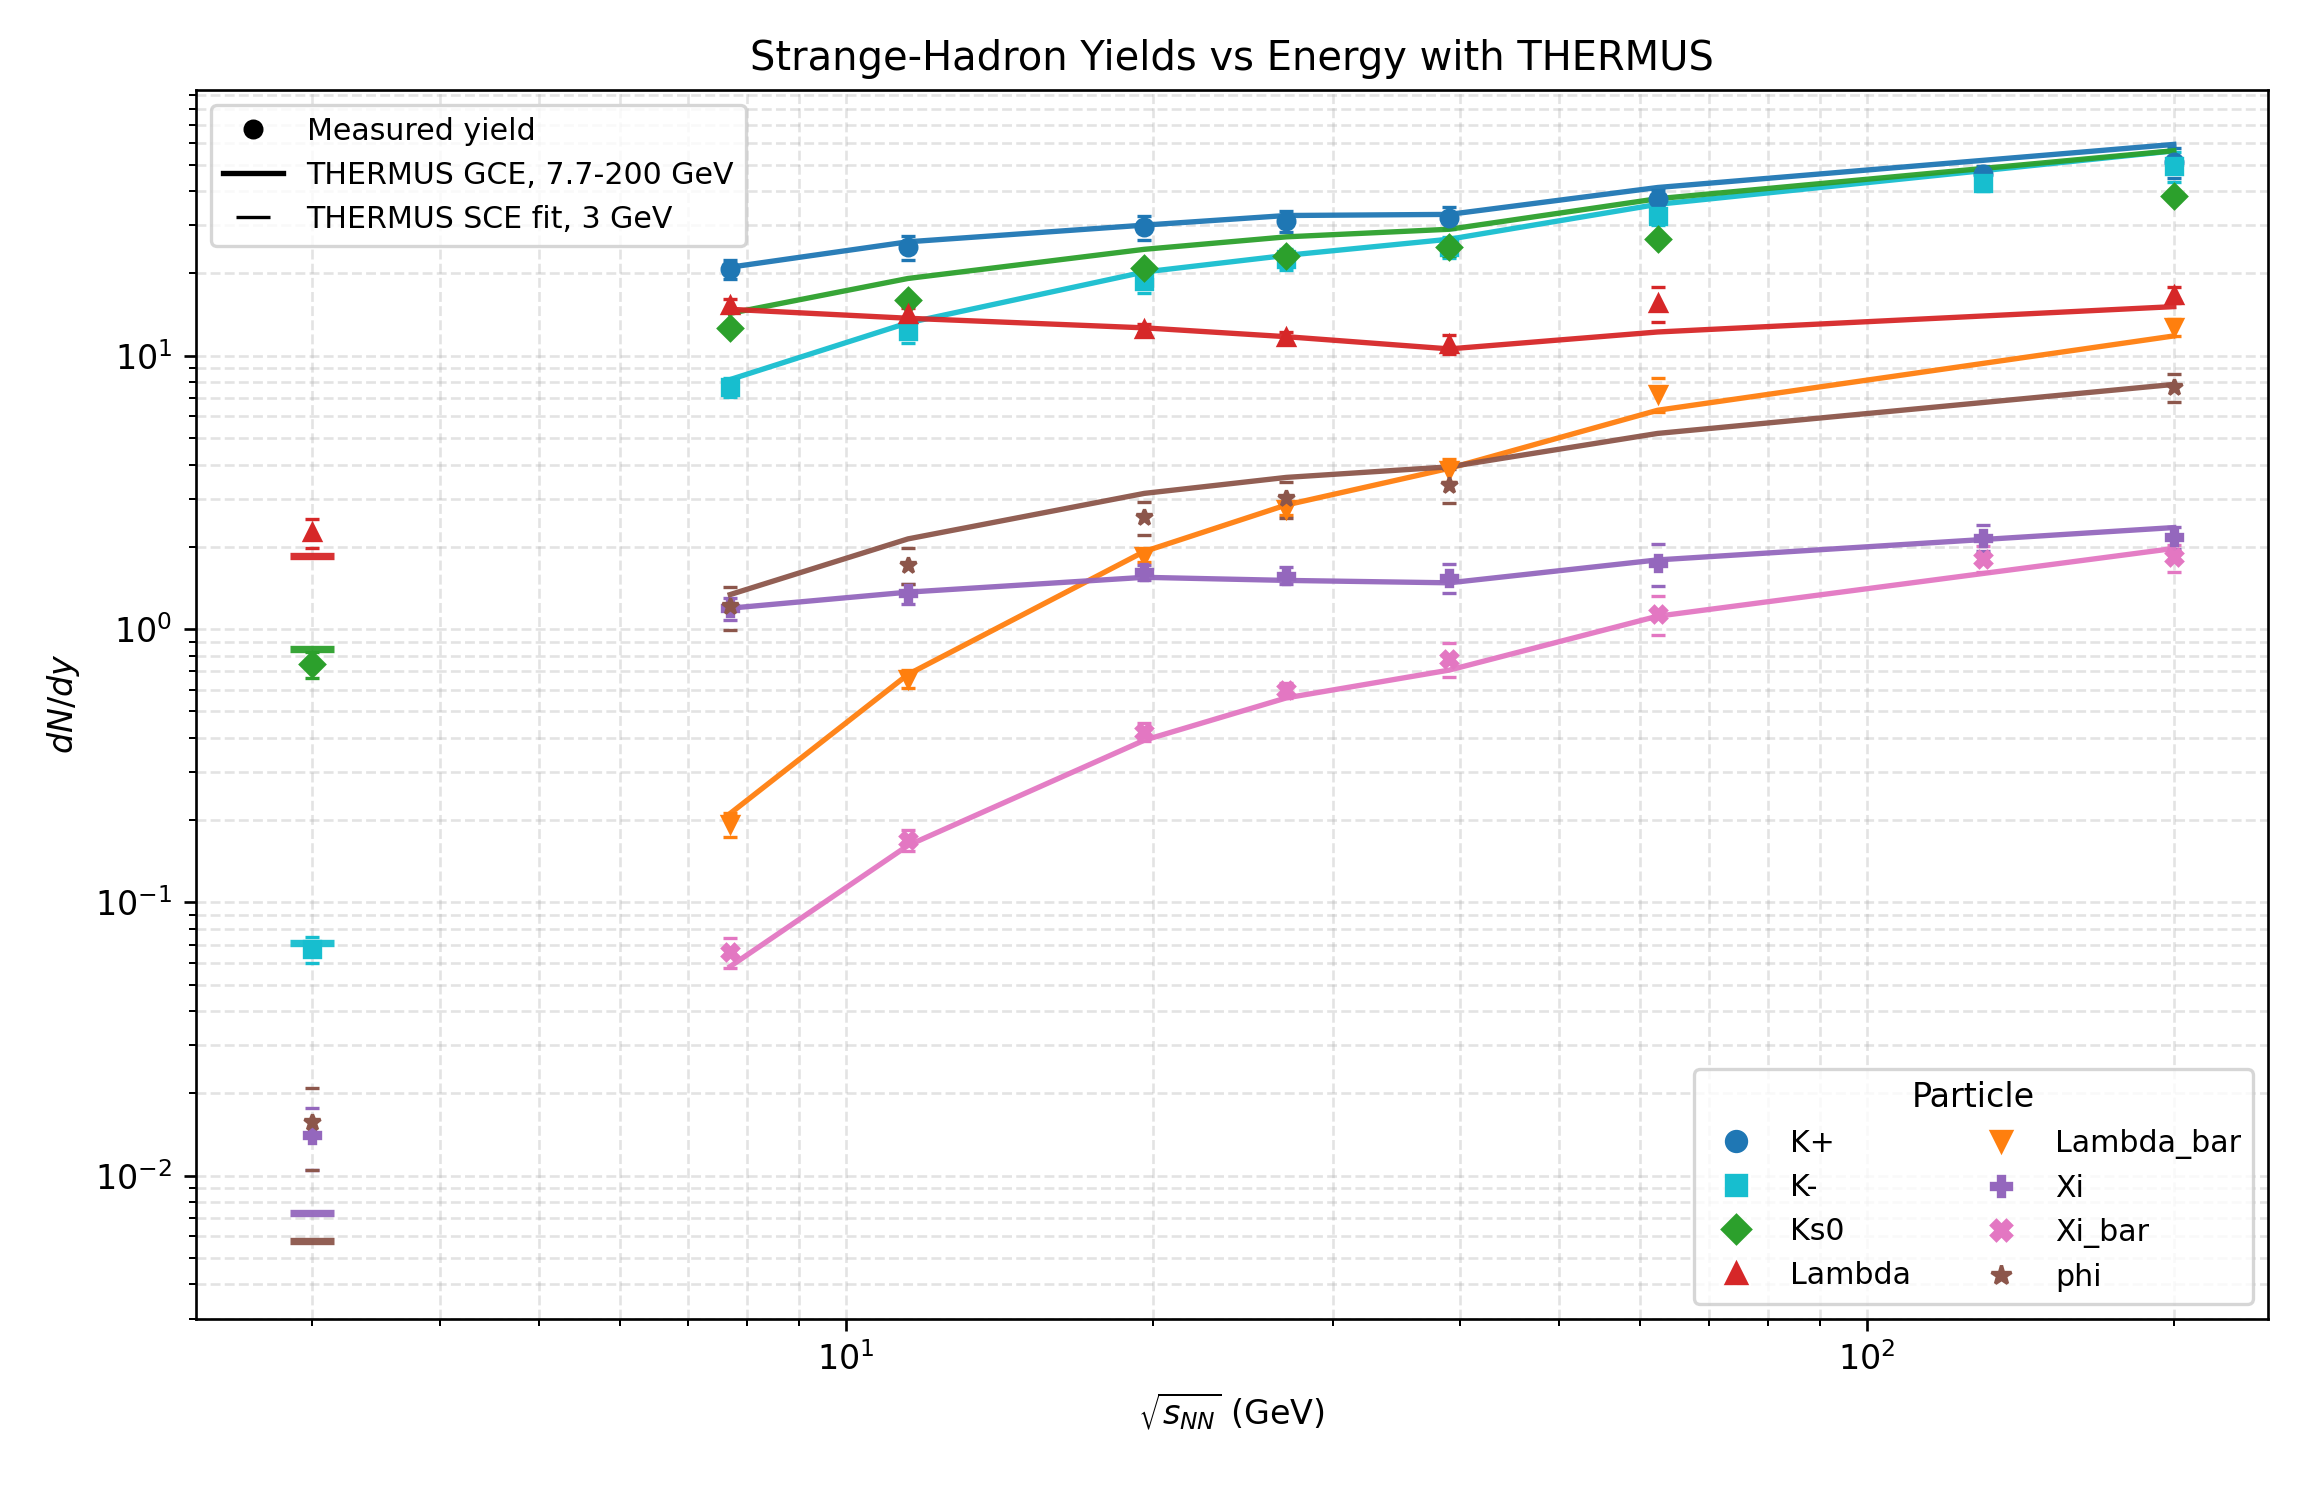

Source data for this figure (header and first rows):
energy_GeV, particle, data_yield, data_err, gc_effective_model_yield, sce_blended_model_yield, data_source, model_source, note
3, K-, 0.0673, 0.007189, , 0.07111, ins1897327/Figure3(a), THERMUS SCE fit, 3 GeV, point at y=-0.05
3, Ks0, 0.742, 0.08031, , 0.8486, ins2807679/Table2, THERMUS SCE fit, 3 GeV, point at y=-0.05
3, Lambda, 2.258, 0.2705, , 1.849, ins2807679/Table1, THERMUS SCE fit, 3 GeV, point at y=-0.05
3, Xi, 0.0141, 0.003565, , 0.007302, ins1897327/Figure3(c), THERMUS SCE fit, 3 GeV, point at y=-0.1
3, phi, 0.0157, 0.005223, , 0.005778, ins1897327/Figure3(b), THERMUS SCE fit, 3 GeV, point at y=-0.1
7.7, K+, 20.8, 1.688, 21.09, , ins1510593/dN/dy, 7.7 GeV, THERMUS GCE fit, derived from dN/dy/(0.5*Npart) using Npa…
7.7, K-, 7.693, 0.6251, 8.185, , ins1510593/dN/dy, 7.7 GeV, THERMUS GCE fit, derived from dN/dy/(0.5*Npart) using Npa…
7.7, Ks0, 12.67, 0.4561, 14.3, , ins1738953/K0S dN/dy 7.7 GeV, THERMUS GCE fit, 
7.7, Lambda, 15.3, 0.8273, 14.79, , ins1738953/Lambda dN/dy 7.7 GeV, THERMUS GCE fit, 
7.7, Lambda_bar, 0.193, 0.01992, 0.2116, , ins1738953/AntiLambda dN/dy 7.7 GeV, THERMUS GCE fit, 
7.7, Xi, 1.19, 0.114, 1.192, , ins1738953/Xi- dN/dy 7.7 GeV, THERMUS GCE fit, 
7.7, Xi_bar, 0.0657, 0.008099, 0.05831, , ins1738953/AntiXi+ dN/dy 7.7 GeV, THERMUS GCE fit, 
7.7, phi, 1.21, 0.2184, 1.337, , ins1738953/Phi dN/dy 7.7 GeV, THERMUS GCE fit, 
11.5, K+, 24.99, 2.52, 26.12, , ins1510593/dN/dy, 11.5 GeV, THERMUS GCE fit, derived from dN/dy/(0.5*Npart) using Npa…
11.5, K-, 12.34, 1.235, 13.2, , ins1510593/dN/dy, 11.5 GeV, THERMUS GCE fit, derived from dN/dy/(0.5*Npart) using Npa…
11.5, Ks0, 15.93, 0.5923, 19.18, , ins1738953/K0S dN/dy 11.5 GeV, THERMUS GCE fit, 
11.5, Lambda, 14.17, 0.7841, 13.71, , ins1738953/Lambda dN/dy 11.5 GeV, THERMUS GCE fit, 
11.5, Lambda_bar, 0.659, 0.04785, 0.6824, , ins1738953/AntiLambda dN/dy 11.5 GeV, THERMUS GCE fit, 
11.5, Xi, 1.35, 0.1118, 1.365, , ins1738953/Xi- dN/dy 11.5 GeV, THERMUS GCE fit, 
11.5, Xi_bar, 0.169, 0.01456, 0.1616, , ins1738953/AntiXi+ dN/dy 11.5 GeV, THERMUS GCE fit, 
11.5, phi, 1.72, 0.2631, 2.138, , ins1738953/Phi dN/dy 11.5 GeV, THERMUS GCE fit, 
19.6, K+, 29.56, 2.975, 30.06, , ins1510593/dN/dy, 19.6 GeV, THERMUS GCE fit, derived from dN/dy/(0.5*Npart) using Npa…
19.6, K-, 18.83, 1.893, 20.25, , ins1510593/dN/dy, 19.6 GeV, THERMUS GCE fit, derived from dN/dy/(0.5*Npart) using Npa…
19.6, Ks0, 20.89, 0.6748, 24.52, , ins1738953/K0S dN/dy 19.6 GeV, THERMUS GCE fit, 
19.6, Lambda, 12.58, 0.4617, 12.65, , ins1738953/Lambda dN/dy 19.6 GeV, THERMUS GCE fit, 
19.6, Lambda_bar, 1.858, 0.09941, 1.922, , ins1738953/AntiLambda dN/dy 19.6 GeV, THERMUS GCE fit, 
19.6, Xi, 1.62, 0.102, 1.547, , ins1738953/Xi- dN/dy 19.6 GeV, THERMUS GCE fit, 
19.6, Xi_bar, 0.421, 0.03041, 0.3921, , ins1738953/AntiXi+ dN/dy 19.6 GeV, THERMUS GCE fit, 
19.6, phi, 2.57, 0.3523, 3.136, , ins1738953/Phi dN/dy 19.6 GeV, THERMUS GCE fit, 
27, K+, 31.07, 2.815, 32.59, , ins1510593/dN/dy, 27 GeV, THERMUS GCE fit, derived from dN/dy/(0.5*Npart) using Npa…
27, K-, 22.62, 2.06, 23.3, , ins1510593/dN/dy, 27 GeV, THERMUS GCE fit, derived from dN/dy/(0.5*Npart) using Npa…
27, Ks0, 23.24, 0.7058, 27.23, , ins1738953/K0S dN/dy 27 GeV, THERMUS GCE fit, 
27, Lambda, 11.67, 0.5116, 11.74, , ins1738953/Lambda dN/dy 27 GeV, THERMUS GCE fit, 
27, Lambda_bar, 2.75, 0.1404, 2.845, , ins1738953/AntiLambda dN/dy 27 GeV, THERMUS GCE fit, 
27, Xi, 1.57, 0.1105, 1.507, , ins1738953/Xi- dN/dy 27 GeV, THERMUS GCE fit, 
27, Xi_bar, 0.598, 0.03847, 0.5599, , ins1738953/AntiXi+ dN/dy 27 GeV, THERMUS GCE fit, 
27, phi, 3.01, 0.4518, 3.588, , ins1738953/Phi dN/dy 27 GeV, THERMUS GCE fit, 
39, K+, 31.97, 2.905, 32.9, , ins1510593/dN/dy, 39 GeV, THERMUS GCE fit, derived from dN/dy/(0.5*Npart) using Npa…
39, K-, 25.01, 2.272, 26.69, , ins1510593/dN/dy, 39 GeV, THERMUS GCE fit, derived from dN/dy/(0.5*Npart) using Npa…
39, Ks0, 24.9, 1.703, 29.03, , ins1738953/K0S dN/dy 39 GeV, THERMUS GCE fit, 
39, Lambda, 11.02, 0.8605, 10.59, , ins1738953/Lambda dN/dy 39 GeV, THERMUS GCE fit, 
39, Lambda_bar, 3.82, 0.3601, 3.874, , ins1738953/AntiLambda dN/dy 39 GeV, THERMUS GCE fit, 
39, Xi, 1.54, 0.1903, 1.476, , ins1738953/Xi- dN/dy 39 GeV, THERMUS GCE fit, 
39, Xi_bar, 0.78, 0.1105, 0.7078, , ins1738953/AntiXi+ dN/dy 39 GeV, THERMUS GCE fit, 
39, phi, 3.38, 0.4809, 3.923, , ins1738953/Phi dN/dy 39 GeV, THERMUS GCE fit, 
62.4, K+, 37.6, 2.7, 41.26, , arXiv:0808.2041/Table VIII, THERMUS GCE fit, table gives total uncertainty (stat+sys)
62.4, K-, 32.4, 2.3, 35.81, , arXiv:0808.2041/Table VIII, THERMUS GCE fit, table gives total uncertainty (stat+sys)
62.4, Ks0, 26.7, 0.6, 37.54, , ins871561/Figure6 up, THERMUS GCE fit, Direct STAR K0S yield from HEPData t12; …
62.4, Lambda, 15.58, 2.307, 12.22, , ins871561/Figure9 (ratio-derived absolut…, THERMUS GCE fit, Derived via STAR Fig.9 ratios Lambda_bar…
62.4, Lambda_bar, 7.252, 1.04, 6.317, , ins871561/Figure9 (ratio-derived absolut…, THERMUS GCE fit, Derived from STAR Fig.9 ratio Lambda_bar…
62.4, Xi, 1.74, 0.3064, 1.791, , ins871561/Figure9 (ratio-derived absolut…, THERMUS GCE fit, Derived via STAR Fig.9 ratios Xi+/Pi- an…
62.4, Xi_bar, 1.138, 0.1849, 1.114, , ins871561/Figure9 (ratio-derived absolut…, THERMUS GCE fit, Derived from STAR Fig.9 ratio Xi+/Pi- (0…
62.4, phi, , , 5.197, , data/thermus_fit_predictions_full/predic…, THERMUS GCE fit, measured yield carried from THERMUS fit-…
130, K+, 46.3, 3, , , arXiv:0808.2041/Table VIII, , table gives total uncertainty (stat+sys)
130, K-, 42.7, 2.8, , , arXiv:0808.2041/Table VIII, , table gives total uncertainty (stat+sys)
130, Xi, 2.16, 0.234, , , arXiv:nucl-ex/0307024/Table I, , includes 10% pT-independent systematic p…
130, Xi_bar, 1.81, 0.1979, , , arXiv:nucl-ex/0307024/Table I, , includes 10% pT-independent systematic p…
200, K+, 51.3, 6.5, 59.32, , arXiv:0808.2041/Table VIII, THERMUS GCE fit, table gives total uncertainty (stat+sys)
200, K-, 49.5, 6.2, 56.17, , arXiv:0808.2041/Table VIII, THERMUS GCE fit, table gives total uncertainty (stat+sys)
200, Ks0, 38.3, 1.6, 56.25, , ins871561/Figure6 up, THERMUS GCE fit, Direct STAR K0S yield from HEPData t12; …
... 5 more rows
